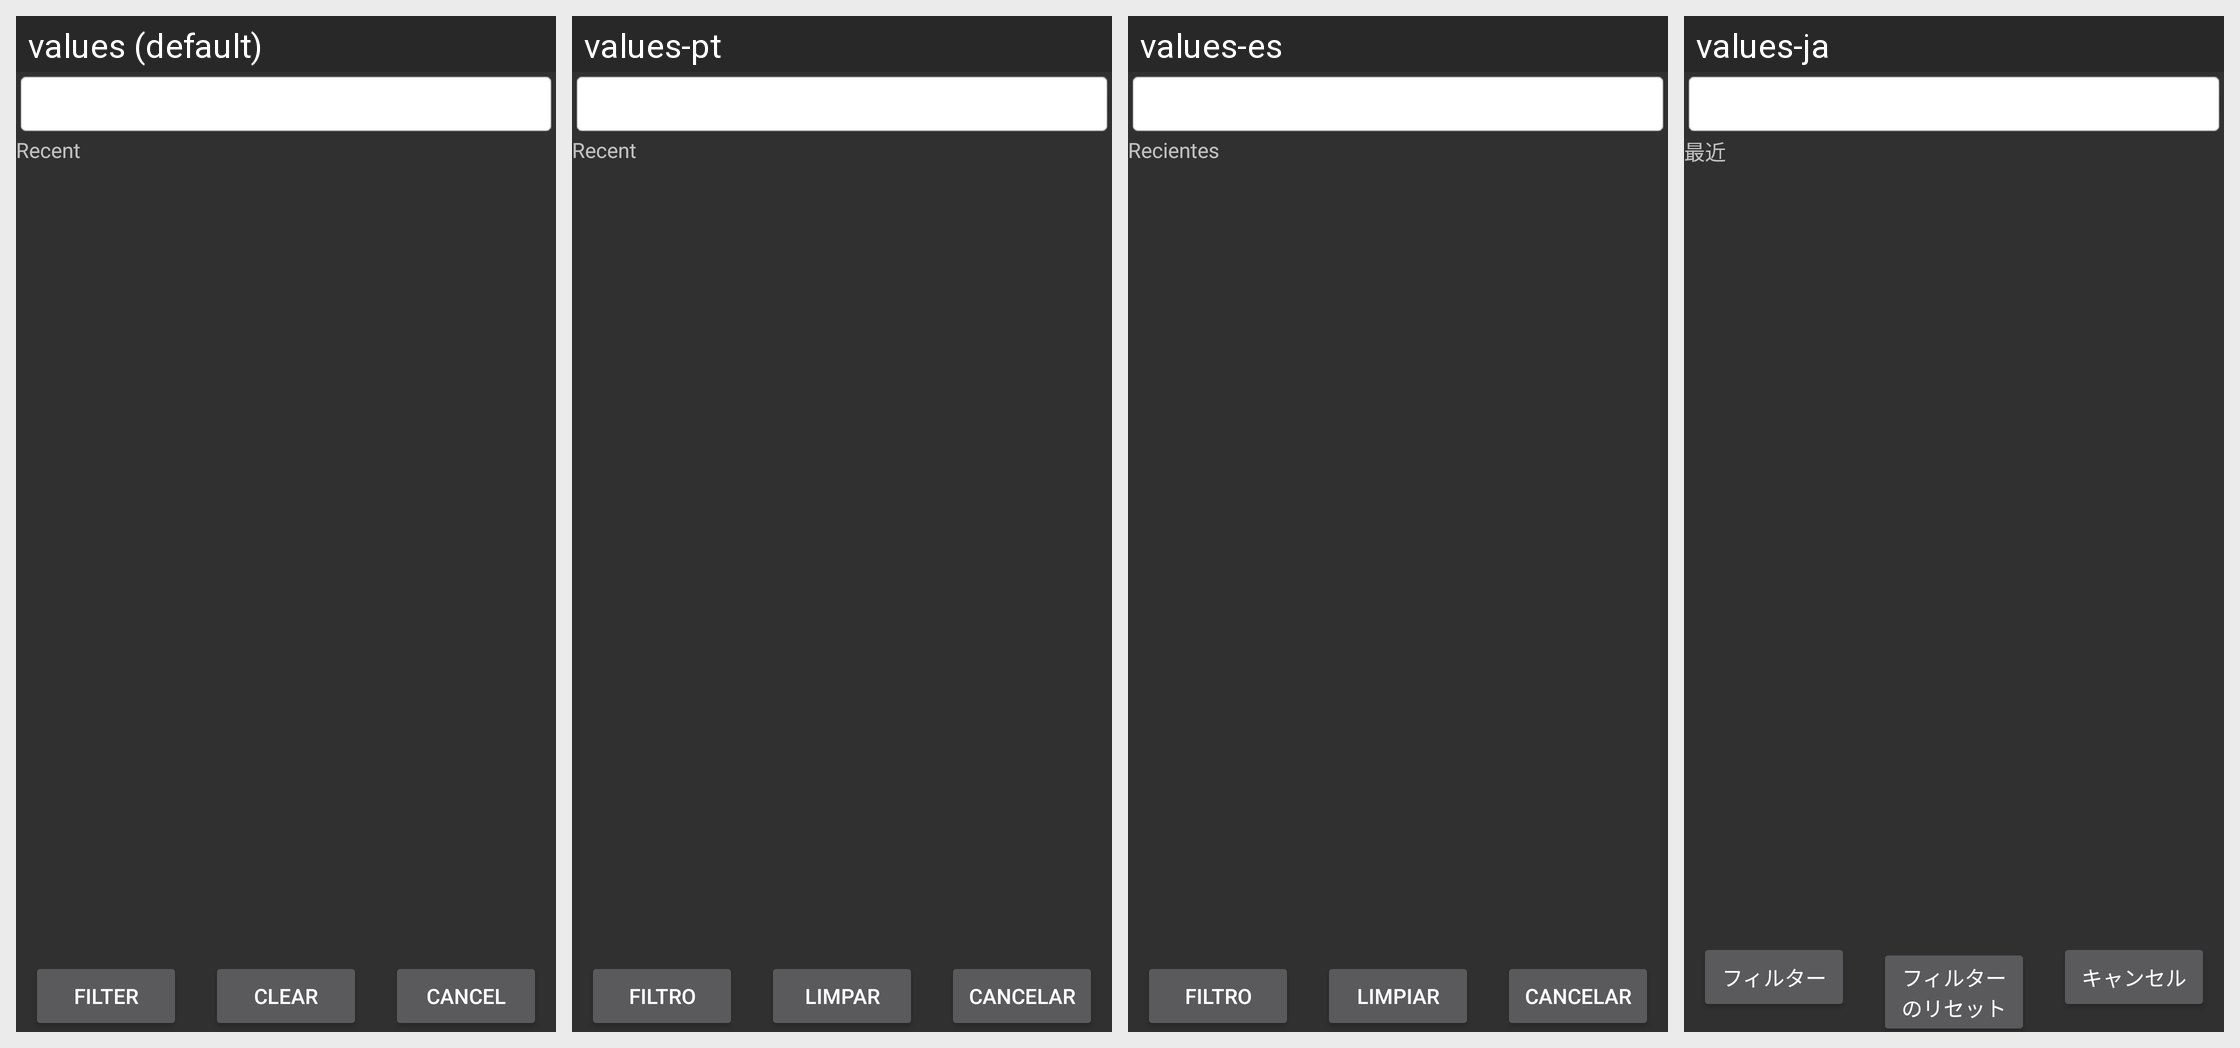

This grid shows one Android layout under several languages. Give, for every string resource on the screen, its name, the default text and each shown locale's text.
Android screen res/layout/filter_dialog.xml rendered under 4 locales, left to right: values (default), values-pt, values-es, values-ja. Device: Nexus 5 (rendered at 1080×1920; each locale shown at half size, 540×960, under a caption strip naming it); theme AnyMemo.Theme.Dark.
Other locales in the repository, not shown: values-cs, values-de, values-fi, values-fr, values-it, values-ko, values-pl, values-pt-rBR, values-ru, values-zh-rCN, values-zh-rTW.
Strings drawn on this screen, with the default value and each locale's value (text and hints the layout hard-codes, and strings that could not be matched under every locale, appear in the picture but are not listed):

recent_tab_text
  values: Recent
  values-pt: Recent  [not translated; the default value is used]
  values-es: Recientes
  values-ja: 最近

filter_text
  values: Filter
  values-pt: Filtro
  values-es: Filtro
  values-ja: フィルター

clear_filter_text
  values: Clear
  values-pt: Limpar
  values-es: Limpiar
  values-ja: フィルターのリセット

cancel_text
  values: Cancel
  values-pt: Cancelar
  values-es: Cancelar
  values-ja: キャンセル
